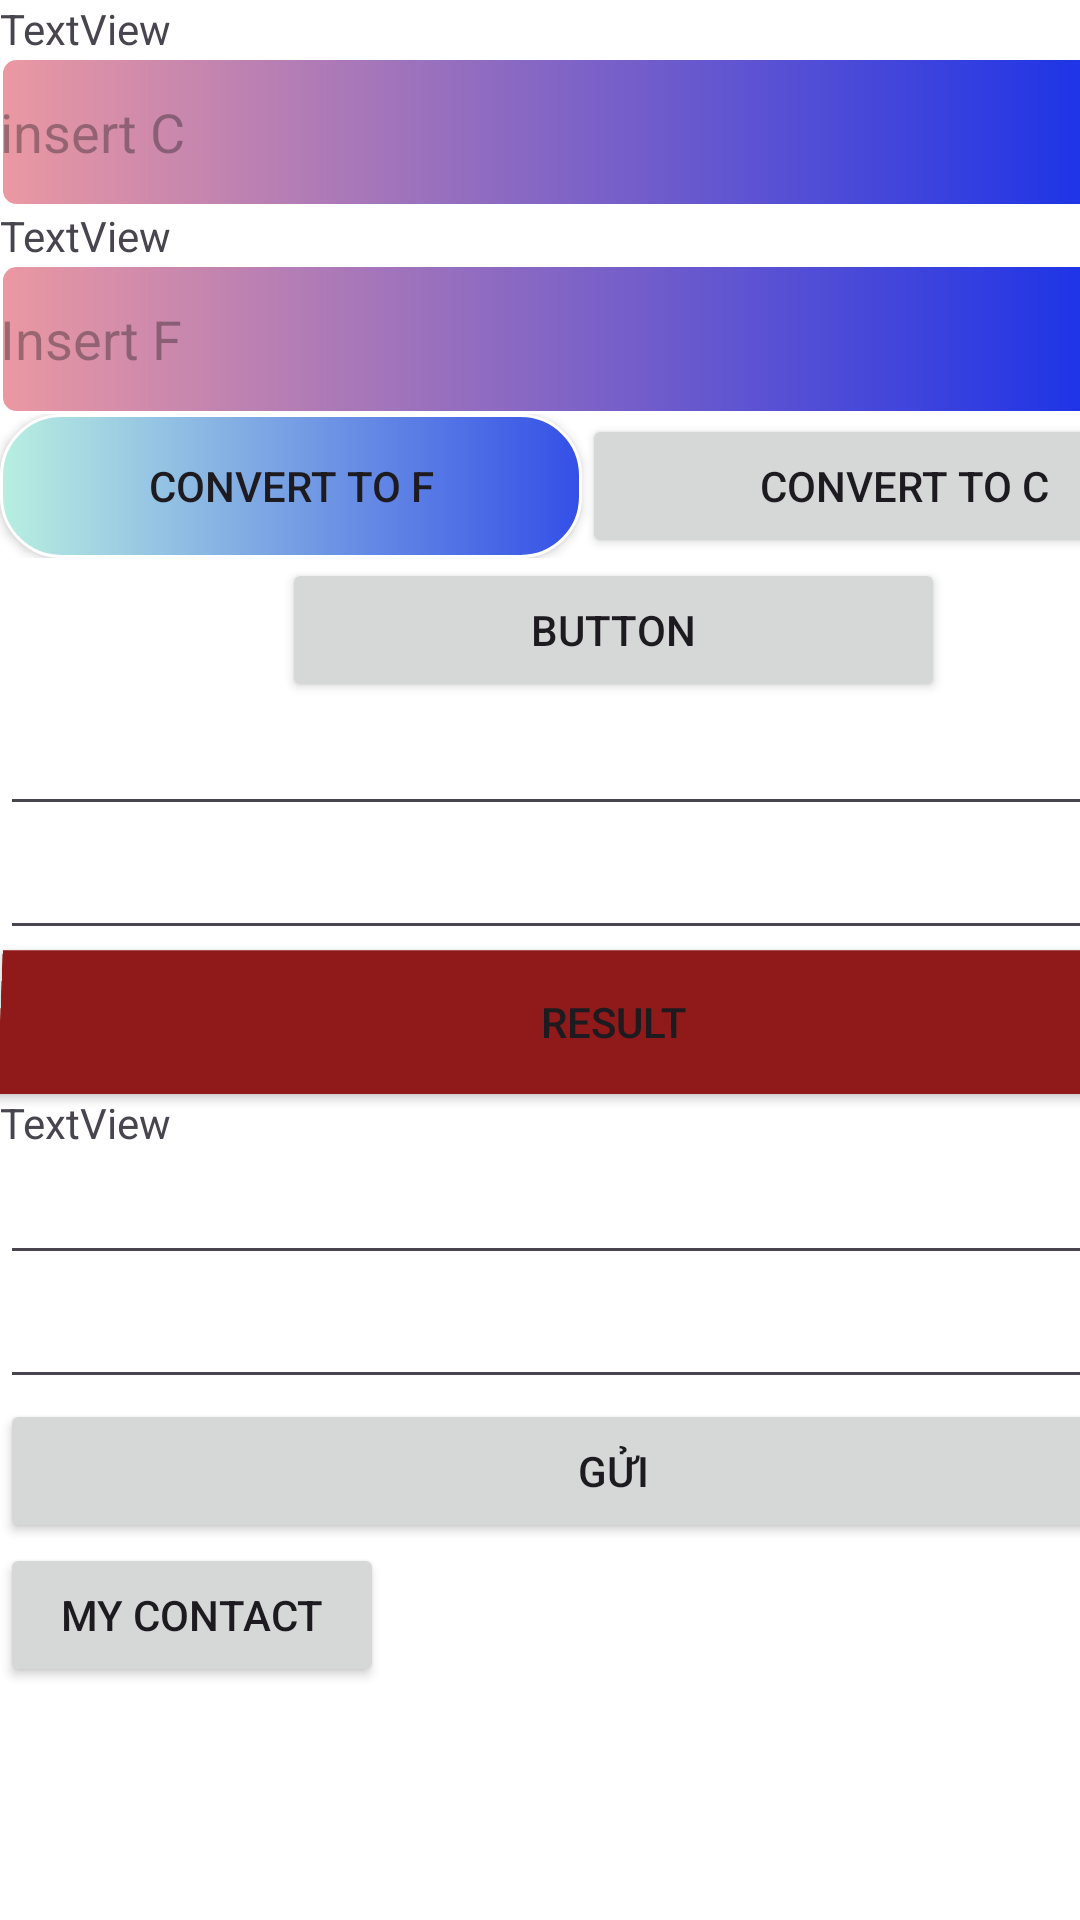

Reconstruct the res/layout file that produces this screen, plus the resources it refers to.
<!-- AndroidManifest.xml: application theme Theme.InitProject -->
<!-- res/layout/activity_main.xml -->
<?xml version="1.0" encoding="utf-8"?>
<androidx.constraintlayout.widget.ConstraintLayout xmlns:android="http://schemas.android.com/apk/res/android"
    xmlns:app="http://schemas.android.com/apk/res-auto"
    xmlns:tools="http://schemas.android.com/tools"
    android:id="@+id/main"
    android:layout_width="match_parent"
    android:layout_height="match_parent"
    tools:context=".MainActivity">

    <LinearLayout
        android:layout_width="409dp"
        android:layout_height="match_parent"
        android:background="#DCF0F4"
        android:backgroundTint="#F6F6F6"
        android:backgroundTintMode="add"
        android:baselineAligned="false"

        android:orientation="vertical"
        tools:layout_editor_absoluteX="1dp"
        tools:layout_editor_absoluteY="0dp">

        <TextView
            android:id="@+id/textView"
            android:layout_width="match_parent"
            android:layout_height="wrap_content"
            android:text="TextView" />

        <EditText
            android:id="@+id/editTextC"
            android:background="@drawable/custom_editext"
            android:backgroundTint="@null"
            android:layout_width="match_parent"
            android:layout_height="wrap_content"
            android:ems="10"
            android:hint="insert C"
            android:inputType="number" />

        <TextView
            android:id="@+id/textView2"
            android:layout_width="match_parent"
            android:layout_height="wrap_content"
            android:text="TextView" />

        <EditText
            android:id="@+id/editTextF"
            android:layout_width="match_parent"
            android:layout_height="wrap_content"
            android:background="@drawable/custom_editext"
            android:backgroundTint="@null"
            android:ems="10"
            android:hint="Insert F"
            android:inputType="number" />

        <LinearLayout
            android:layout_width="match_parent"
            android:layout_height="wrap_content"
            android:orientation="horizontal">

            <Button
                android:id="@+id/convertToF"
                android:background="@drawable/custom_button"
                app:backgroundTint ="@null"
                android:layout_width="wrap_content"
                android:layout_height="wrap_content"
                android:layout_weight="1"
                android:text="Convert to F" />

            <Button
                android:id="@+id/convertToC"
                android:layout_width="wrap_content"
                android:layout_height="wrap_content"
                android:layout_weight="1"
                android:text="Convert to C" />
        </LinearLayout>

        <Button
            android:id="@+id/btnopen"
            android:layout_width="221dp"
            android:layout_height="wrap_content"
            android:layout_gravity="center"
            android:gravity="center"
            android:text="Button" />

        <EditText
            android:id="@+id/edtA"
            android:layout_width="match_parent"
            android:layout_height="wrap_content"
            android:ems="10"
            android:inputType="number" />

        <EditText
            android:id="@+id/edtB"
            android:layout_width="match_parent"
            android:layout_height="wrap_content"
            android:ems="10"
            android:inputType="number" />

        <Button
            android:id="@+id/btnKQ"
            android:layout_width="match_parent"
            android:layout_height="wrap_content"
            android:background="#901919"
            android:rotationX="2"
            android:text="Result" />

        <TextView
            android:id="@+id/textView4"
            android:layout_width="match_parent"
            android:layout_height="wrap_content"
            android:text="TextView" />

        <EditText
            android:id="@+id/edtG"
            android:layout_width="match_parent"
            android:layout_height="wrap_content"
            android:ems="10"
            android:inputType="text" />

        <EditText
            android:id="@+id/edtH"
            android:layout_width="match_parent"
            android:layout_height="wrap_content"
            android:ems="10"
            android:inputType="text" />

        <Button
            android:id="@+id/btnGH"
            android:layout_width="match_parent"
            android:layout_height="wrap_content"
            android:text="gửi" />

        <Button
            android:id="@+id/btnContact"
            android:layout_width="128dp"
            android:layout_height="wrap_content"
            android:text="My Contact" />
    </LinearLayout>
</androidx.constraintlayout.widget.ConstraintLayout>
<!-- resources referenced by this layout -->
<resources>
  <!-- drawable custom_button (drawable) -->
  <?xml version="1.0" encoding="utf-8"?>
  <shape
      android:shape="rectangle"
      xmlns:android="http://schemas.android.com/apk/res/android">
      <size android:height="25dp"
        android:width="100dp" />
      <gradient android:startColor="#B8EFE1"
          android:endColor="#344FE7" />
      <corners android:radius="20dp" />
      <stroke android:color="@color/white"
          android:width="1dp"/>
  
  
  </shape>
  <!-- drawable custom_editext (drawable) -->
  <?xml version="1.0" encoding="utf-8"?>
  <shape
      android:shape="rectangle"
      xmlns:android="http://schemas.android.com/apk/res/android">
      <size android:width="100dp"
          android:height="50dp"/>
      <gradient android:startColor="#EB98A2"
          android:endColor="#0327F0"/>
      <corners android:radius="5dp"/>
      <stroke android:width="1dp"
          android:color="@color/white"/>
  
  
  </shape>
  <style name="Theme.InitProject" parent="Base.Theme.InitProject" />
  <style name="Base.Theme.InitProject" parent="Theme.Material3.DayNight.NoActionBar">
          
          
      </style>
  <!-- not gathered from this repository: default colours our renderer supplied (Android Studio template values) -->
  <color name="white">#FFFFFFFF</color>
</resources>
